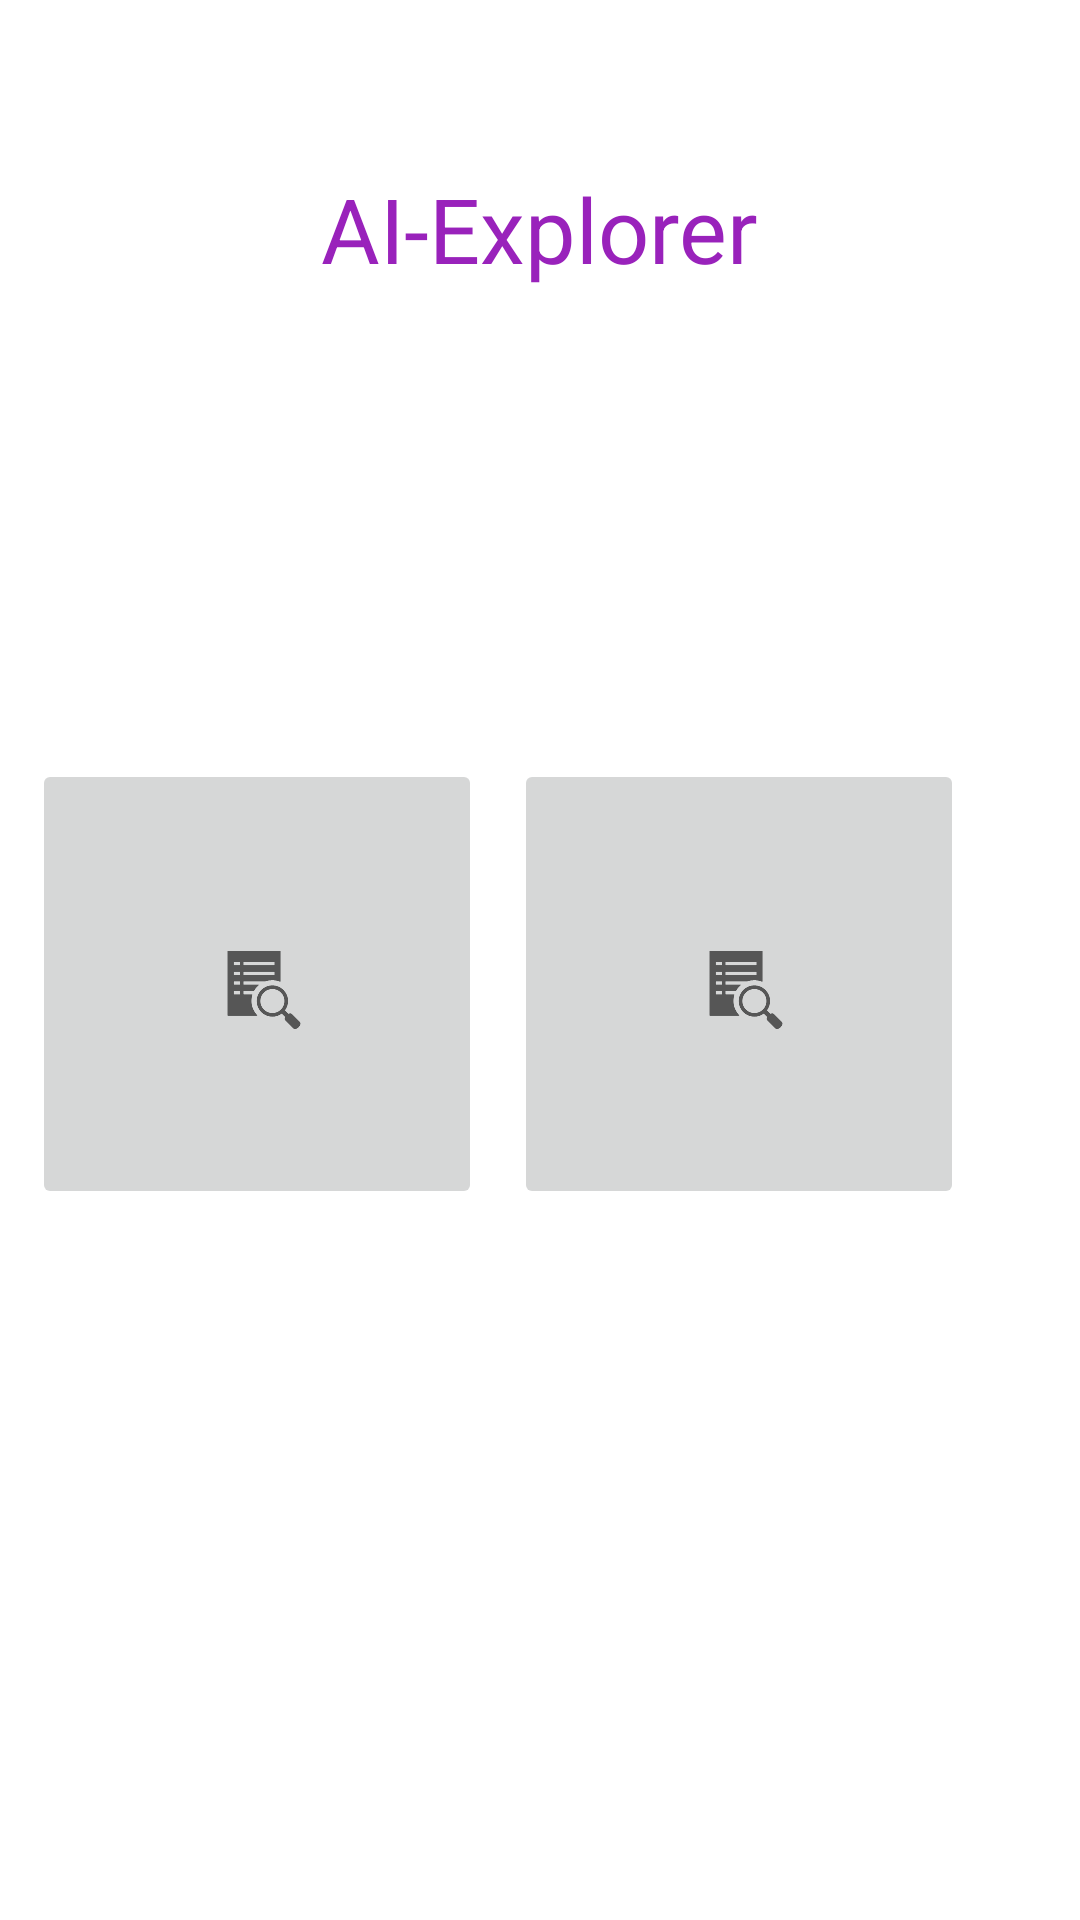

The Android layout XML behind this screen, and the referenced resources:
<!-- AndroidManifest.xml: application theme Theme.AwesomeKotlin -->
<!-- res/layout/activity_main.xml -->
<?xml version="1.0" encoding="utf-8"?>
<androidx.constraintlayout.widget.ConstraintLayout xmlns:android="http://schemas.android.com/apk/res/android"
    xmlns:app="http://schemas.android.com/apk/res-auto"
    xmlns:tools="http://schemas.android.com/tools"
    android:id="@+id/container"
    android:layout_width="match_parent"
    android:layout_height="match_parent"
    android:paddingTop="?attr/actionBarSize">

    // 메인 페이지(환영 페이지)

    // 하단 네비게이션 바

    <ImageButton
        android:id="@+id/imageButton2"
        android:layout_width="150dp"
        android:layout_height="150dp"
        app:layout_constraintBottom_toBottomOf="parent"
        app:layout_constraintEnd_toStartOf="@+id/imageButton"
        app:layout_constraintStart_toStartOf="parent"
        app:layout_constraintTop_toTopOf="parent"
        app:layout_constraintVertical_bias="0.454"
        app:srcCompat="?android:attr/actionModeFindDrawable"
        tools:srcCompat="@tools:sample/avatars" />

    <TextView
        android:id="@+id/appTitle"
        android:layout_width="wrap_content"
        android:layout_height="wrap_content"
        android:text="@string/app_name"
        android:textColor="#92B"
        android:textSize="30dp"
        app:layout_constraintEnd_toEndOf="parent"
        app:layout_constraintStart_toStartOf="parent"
        app:layout_constraintTop_toTopOf="parent" />

    <ImageButton
        android:id="@+id/imageButton"
        android:layout_width="150dp"
        android:layout_height="150dp"
        app:layout_constraintBottom_toBottomOf="@+id/imageButton2"
        app:layout_constraintEnd_toEndOf="parent"
        app:layout_constraintHorizontal_bias="0.816"
        app:layout_constraintStart_toStartOf="parent"
        app:layout_constraintTop_toTopOf="@+id/imageButton2"
        app:layout_constraintVertical_bias="0.0"
        app:srcCompat="?android:attr/actionModeFindDrawable"
        tools:srcCompat="@tools:sample/backgrounds/scenic" />

</androidx.constraintlayout.widget.ConstraintLayout>
<!-- resources referenced by this layout -->
<resources>
  <string name="app_name">AI-Explorer</string>
  <style name="Theme.AwesomeKotlin" parent="Theme.MaterialComponents.DayNight.DarkActionBar">
          
          <item name="colorPrimary">@color/purple_500</item>
          <item name="colorPrimaryVariant">@color/purple_700</item>
          <item name="colorOnPrimary">@color/white</item>
          
          <item name="colorSecondary">@color/teal_200</item>
          <item name="colorSecondaryVariant">@color/teal_700</item>
          <item name="colorOnSecondary">@color/black</item>
          
          <item name="android:statusBarColor" tools:targetApi="l">?attr/colorPrimaryVariant</item>
          
      </style>
  <!-- not gathered from this repository: default colours our renderer supplied (Android Studio template values) -->
  <color name="purple_500">#FF6200EE</color>
  <color name="purple_700">#FF3700B3</color>
  <color name="teal_200">#FF03DAC5</color>
  <color name="teal_700">#FF018786</color>
  <color name="black">#FF000000</color>
  <color name="white">#FFFFFFFF</color>
</resources>
